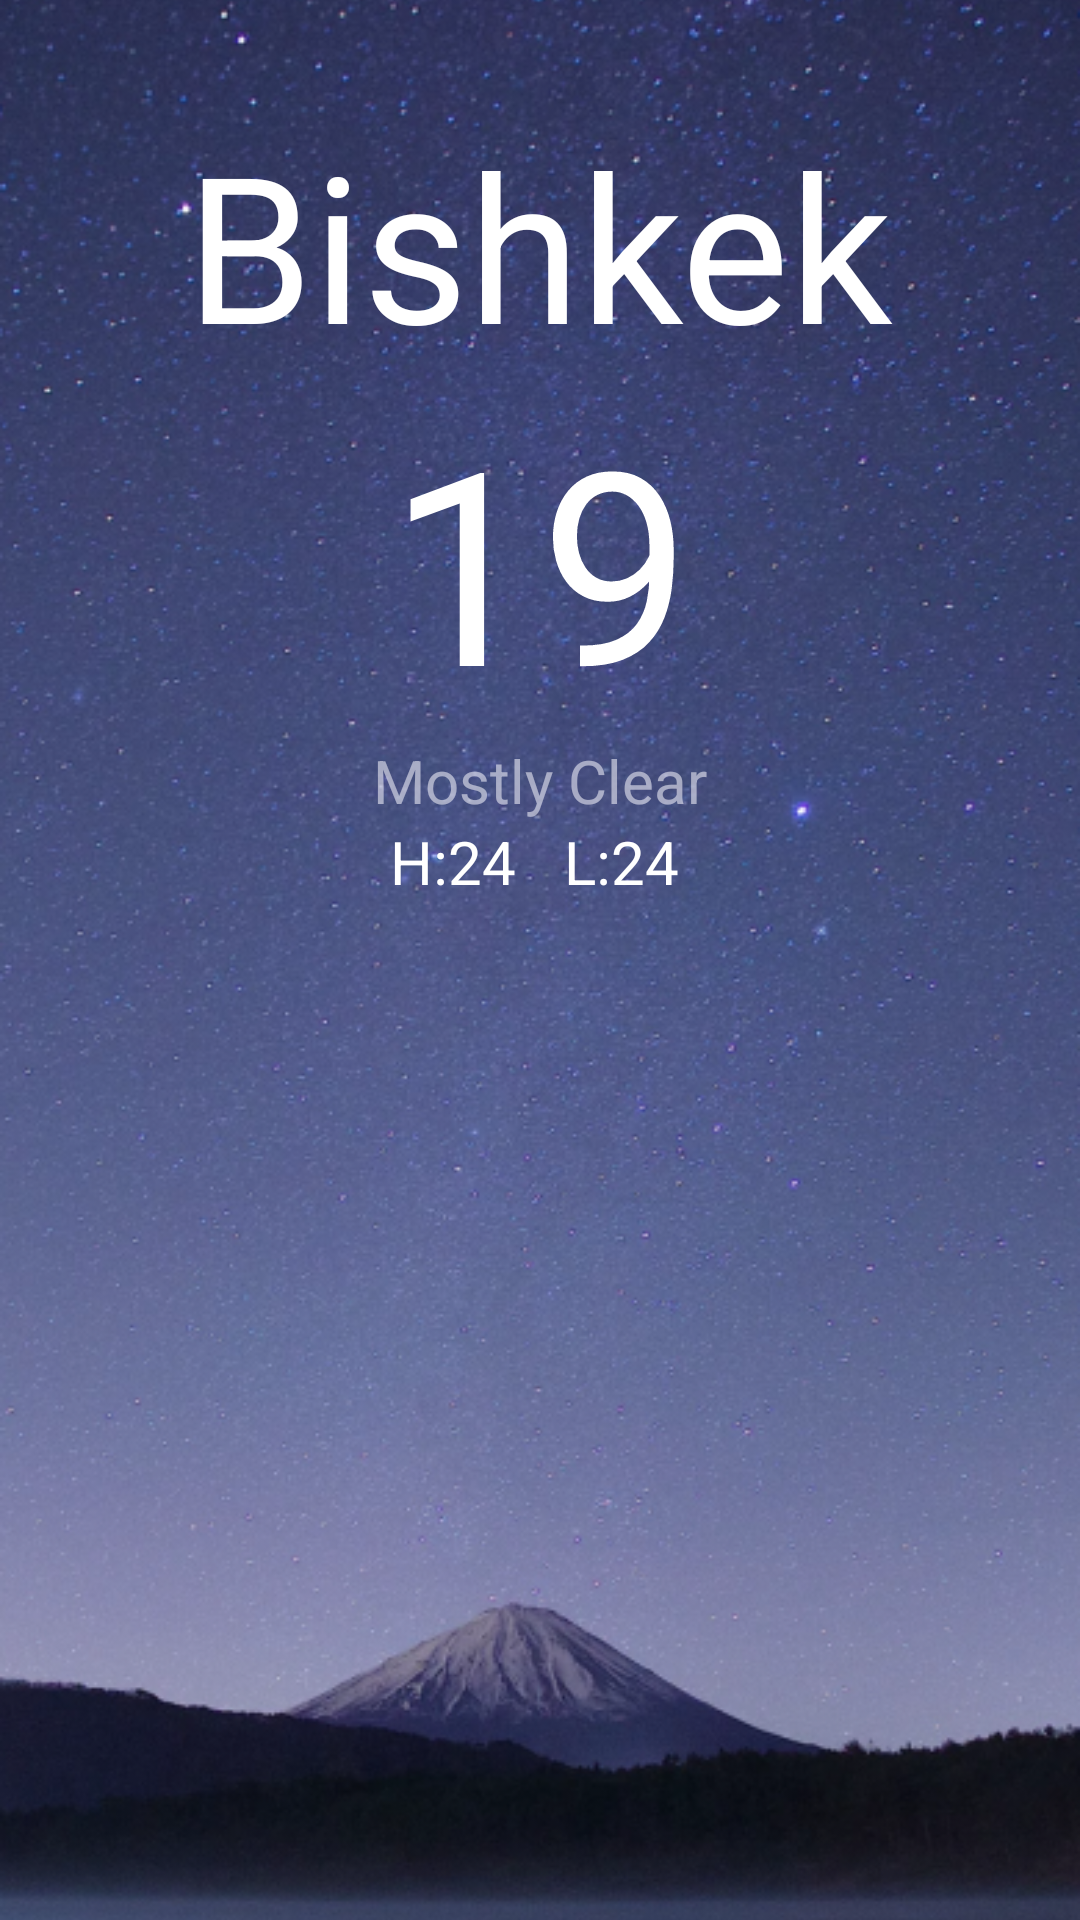

Here is an Android app screen rendered from its layout file. Give the layout XML and the strings, colors and styles it references.
<!-- AndroidManifest.xml: application theme Theme.Android58 -->
<!-- res/layout/fragment_home.xml -->
<?xml version="1.0" encoding="utf-8"?>
<RelativeLayout xmlns:android="http://schemas.android.com/apk/res/android"
    xmlns:tools="http://schemas.android.com/tools"
    android:layout_width="match_parent"
    android:layout_height="match_parent"

    tools:context=".ui.home.HomeFragment">

    <ImageView
        android:layout_width="match_parent"
        android:layout_height="match_parent"
        android:adjustViewBounds="true"
        android:scaleType="centerCrop"
        android:src="@drawable/image_bg" />

    <ImageView
        android:layout_width="match_parent"
        android:layout_height="wrap_content"
        android:layout_alignParentBottom="true"
        android:scaleType="centerCrop"
        android:src="@drawable/home_image" />

    <RelativeLayout
        android:id="@+id/rl_main"
        android:layout_width="match_parent"
        android:layout_height="wrap_content"
        android:layout_gravity="center_horizontal"
        android:layout_marginTop="36dp">

        <TextView
            android:id="@+id/tv_city"
            android:layout_width="wrap_content"
            android:layout_height="wrap_content"
            android:layout_centerHorizontal="true"
            android:layout_gravity="center_horizontal"
            android:text="Bishkek"
            android:textAlignment="center"
            android:textColor="@color/white"
            android:textSize="68sp" />

        <TextView
            android:id="@+id/tv_temp"
            android:layout_width="wrap_content"
            android:layout_height="wrap_content"
            android:layout_below="@+id/tv_city"
            android:layout_centerHorizontal="true"
            android:layout_margin="0dp"
            android:padding="0dp"
            android:text="19"
            android:textColor="@color/white"
            android:textSize="90sp" />

        <TextView
            android:id="@+id/tv_desc"
            android:layout_width="wrap_content"
            android:layout_height="wrap_content"
            android:layout_below="@+id/tv_temp"
            android:layout_centerHorizontal="true"
            android:text="Mostly Clear"
            android:textColor="@color/gray_text"
            android:textSize="20sp" />

        <LinearLayout
            android:layout_width="match_parent"
            android:layout_height="wrap_content"
            android:layout_below="@+id/tv_desc"
            android:orientation="horizontal"
            android:weightSum="2">

            <LinearLayout
                android:layout_width="0dp"
                android:layout_height="match_parent"
                android:layout_marginEnd="8dp"
                android:layout_weight="1"
                android:gravity="end">

                <TextView
                    android:id="@+id/tv_high"
                    android:layout_width="wrap_content"
                    android:layout_height="wrap_content"
                    android:gravity="end"
                    android:text="H:24"
                    android:textColor="@color/white"
                    android:textSize="20sp" />
            </LinearLayout>

            <LinearLayout
                android:layout_width="0dp"
                android:layout_height="match_parent"
                android:layout_marginStart="8dp"
                android:layout_weight="1"
                android:gravity="start">

                <TextView
                    android:id="@+id/tv_low"
                    android:layout_width="wrap_content"
                    android:layout_height="wrap_content"
                    android:text="L:24"
                    android:textColor="@color/white"
                    android:textSize="20sp" />
            </LinearLayout>
        </LinearLayout>
    </RelativeLayout>
</RelativeLayout>
<!-- resources referenced by this layout -->
<resources>
  <color name="gray_text">#99EBEBF5</color>
  <color name="white">#FFFFFFFF</color>
  <!-- drawable image_bg: png bitmap (drawable, 543018 bytes) -->
  <style name="Theme.Android58" parent="Base.Theme.Android58" />
  <style name="Base.Theme.Android58" parent="Theme.Material3.DayNight.NoActionBar">
          
          
          <item name="android:windowTranslucentStatus">true</item>
          <item name="android:windowLightStatusBar">true</item>
      </style>
</resources>
